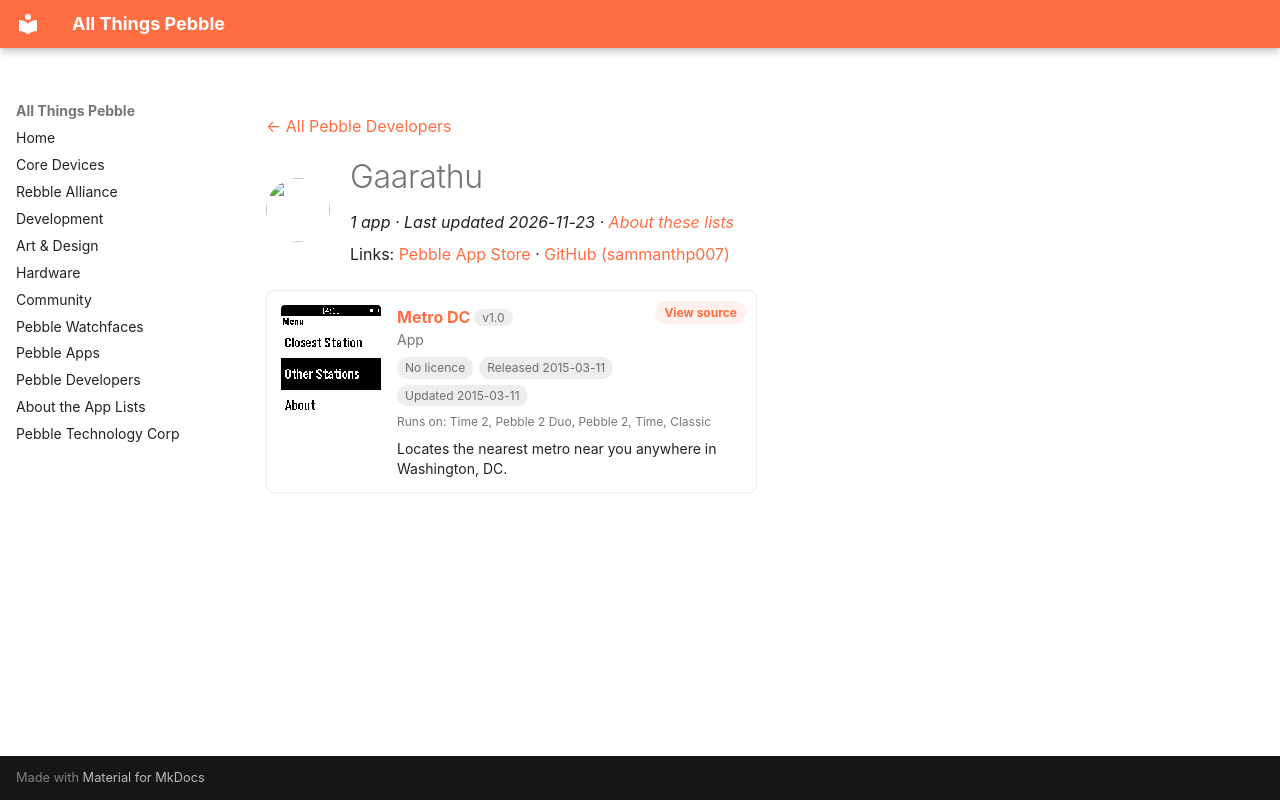

repository: saltedlolly/all-things-pebble · page: developers/gaarathu.html · generator: mkdocs

---
title: "Gaarathu"
hide:
  - toc
---

<!-- Generated by scripts/update_app_directory.py: do not edit by hand -->
[← All Pebble Developers](../developers.md)

<div class="dev-header" markdown>
<img class="dev-avatar" src="https://github.com/sammanthp007.png?size=128" alt="" width="64" height="64" loading="lazy" onerror="this.remove()">
<div class="dev-intro" markdown>

# Gaarathu

*1 app · Last updated 2026-11-23 · [About these lists](../about-app-lists.md)*

Links: [Pebble App Store](https://apps.repebble.com/apps/dev/gaarathu_5443d83233c9c090c20000c1) · [GitHub (sammanthp007)](https://github.com/sammanthp007)

</div>
</div>

<div class="app-grid dev-apps" data-search-exclude>
<div class="app-card" data-type="watchapp" data-title="metro dc" data-released="2015-03-11" data-updated="2015-03-11">
<a class="app-shot" href="https://apps.repebble.com/54ffe7a20bde9aff230000ef" data-search-exclude><img src="../images/apps/54ffe7a20bde9aff230000ef.png" alt="Metro DC" loading="lazy"></a>
<div class="app-info">
<h2 class="app-name" id="app-54ffe7a20bde9aff230000ef"><a href="https://apps.repebble.com/54ffe7a20bde9aff230000ef">Metro DC</a> <span class="app-version" title="Latest version" data-search-exclude>v1.0</span></h2>
<a class="app-source" href="https://github.com/sammanthp007/HUhack" title="Source code" data-search-exclude>View source</a>
<div class="app-dev">App</div>
<div class="app-tags" data-search-exclude><span class="app-licence app-licence--none" title="Licence">No licence</span> <span title="First published in the app store">Released 2015-03-11</span> <span title="Latest release in the app store">Updated 2015-03-11</span></div>
<div class="app-watches" title="Supported watches" data-search-exclude>Runs on: Time 2, Pebble 2 Duo, Pebble 2, Time, Classic</div>
<p class="app-desc">Locates the nearest metro near you anywhere in Washington, DC.</p>
</div>
</div>
</div>
